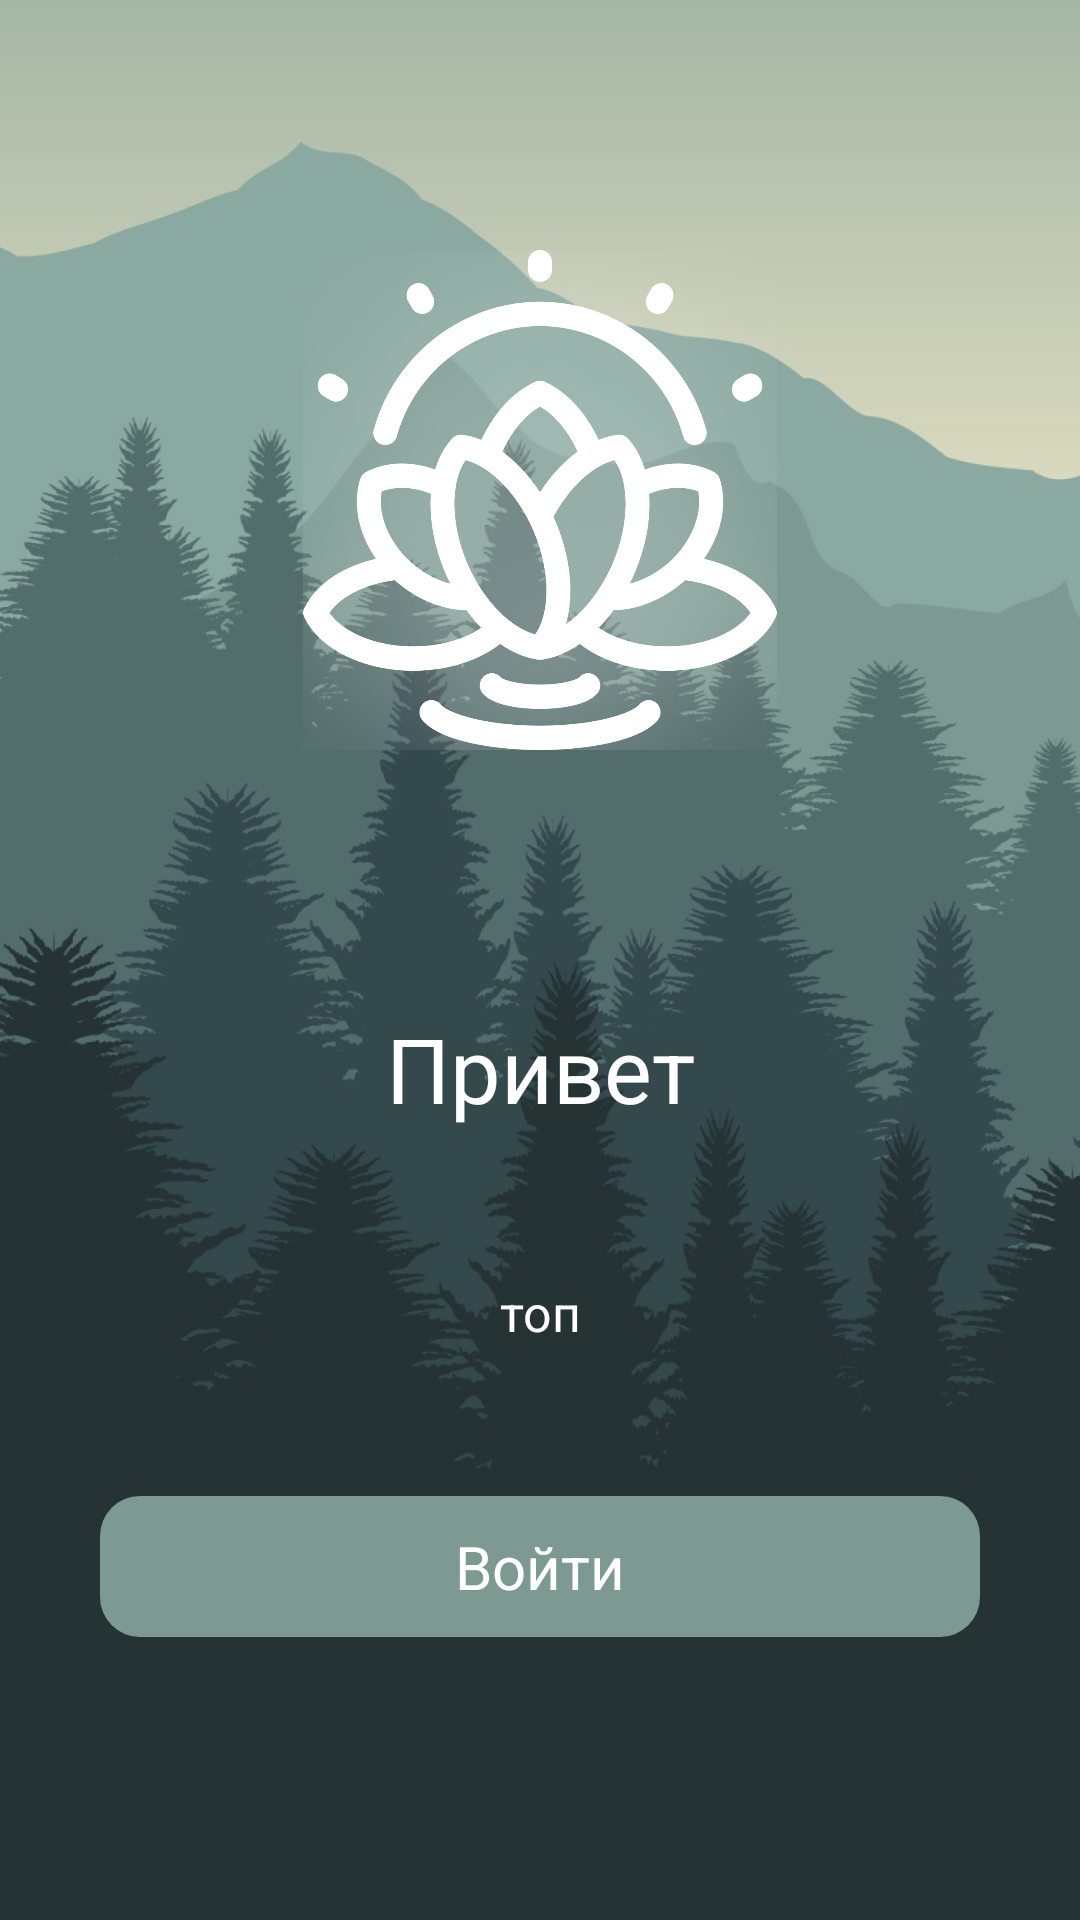

The Android layout XML behind this screen, and the referenced resources:
<!-- AndroidManifest.xml: application theme Theme.Wsr44 -->
<!-- res/layout/activity_hello.xml -->
<?xml version="1.0" encoding="utf-8"?>
<LinearLayout xmlns:android="http://schemas.android.com/apk/res/android"
    xmlns:app="http://schemas.android.com/apk/res-auto"
    xmlns:tools="http://schemas.android.com/tools"
    android:layout_width="match_parent"
    android:orientation="vertical"
    android:layout_height="match_parent"
    android:background="@drawable/splash_screen"
    tools:context=".Hello">
    <FrameLayout
        android:layout_width="match_parent"
        android:layout_weight="1.5"
        android:layout_height="match_parent">
        <ImageView
            android:layout_width="500px"
            android:layout_height="500px"
            android:layout_gravity="center_horizontal"
            android:layout_marginTop="250px"
            android:src="@drawable/logo"/>
    </FrameLayout>
    <LinearLayout
        android:layout_width="match_parent"
        android:layout_weight="1"
        android:layout_height="match_parent"
        android:orientation="vertical">
        <TextView
            android:layout_width="match_parent"
            android:layout_height="wrap_content"
            android:textSize="90px"
            android:layout_marginTop="80dp"
            android:textColor="@color/white"
            android:textAlignment="center"
            android:text="Привет"/>

        <TextView
            android:layout_width="match_parent"
            android:textColor="@color/white"
            android:layout_height="wrap_content"
            android:textAlignment="center"
            android:layout_marginTop="50dp"
            android:textSize="50px"
            android:text="топ"/>
        <TextView
            android:layout_width="match_parent"
            android:textColor="@color/white"
            android:layout_height="wrap_content"
            android:textAlignment="center"
            android:onClick="click_login"
            android:clickable="true"
            android:layout_marginTop="50dp"
            android:layout_marginRight="100px"
            android:layout_marginLeft="100px"
            android:background="@drawable/rounder"
            android:textSize="60px"
            android:paddingTop="30px"
            android:paddingBottom="30px"
            android:text="Войти"/>


    </LinearLayout>
</LinearLayout>
<!-- resources referenced by this layout -->
<resources>
  <!-- drawable logo: png bitmap (drawable-hdpi, 100226 bytes) -->
  <!-- drawable rounder (drawable) -->
  <?xml version="1.0" encoding="utf-8"?>
  <shape xmlns:android="http://schemas.android.com/apk/res/android">
      <corners android:radius="40px"></corners>
      <solid android:color="#7C9A92"></solid>
  </shape>
  <!-- drawable splash_screen: png bitmap (drawable-hdpi, 182264 bytes) -->
  <style name="Theme.Wsr44" parent="Theme.MaterialComponents.DayNight.NoActionBar">
          
          <item name="colorPrimary">@color/purple_500</item>
          <item name="colorPrimaryVariant">@color/purple_700</item>
          <item name="colorOnPrimary">@color/white</item>
          
          <item name="colorSecondary">@color/teal_200</item>
          <item name="colorSecondaryVariant">@color/teal_700</item>
          <item name="colorOnSecondary">@color/black</item>
          
          <item name="android:statusBarColor" tools:targetApi="l">?attr/colorPrimaryVariant</item>
          
      </style>
  <!-- not gathered from this repository: default colours our renderer supplied (Android Studio template values) -->
  <color name="purple_500">#FF6200EE</color>
  <color name="purple_700">#FF3700B3</color>
  <color name="teal_200">#FF03DAC5</color>
  <color name="teal_700">#FF018786</color>
  <color name="black">#FF000000</color>
  <color name="white">#FFFFFFFF</color>
</resources>
